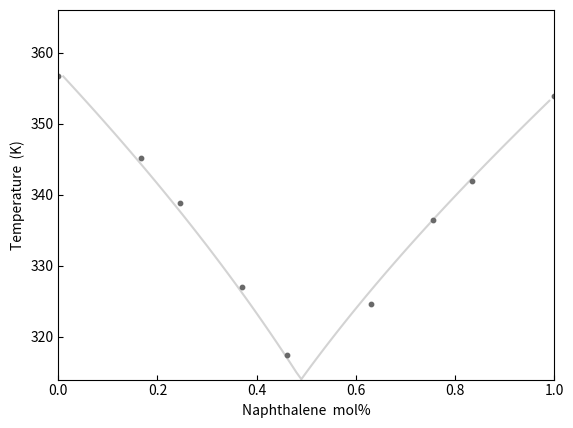

This chart was generated by the following Python code:
import numpy as np
import matplotlib.pyplot as plt


# component 0 = Naphthalene
# component 1 = 1-Chloro-4-nitrobenzene
# Properties
Tm0 = 353.91
Tm1 = 356.77
Hfus0 = 18.811 * 1000
Hfus1 = 15.03 * 1000
R = 8.314


def NRTL(x1: float, T: float) -> dict[int, float]:
    # Binary NRTL
    num_components = 2
    x = {0: x1, 1: 1 - x1}

    # NRTL Parameters
    a = {(0, 1): 0.425142, (1, 0): -0.471558}
    b = {(0, 1): -0.00746743, (1, 0): -0.312964}
    c = 0.5

    tow = {
        (0, 0): 0,
        (0, 1): a[(0, 1)] + b[(0, 1)] / T,
        (1, 0): a[(1, 0)] + b[(1, 0)] / T,
        (1, 1): 0,
    }
    G = {
        (0, 0): 1,
        (0, 1): np.exp(-c * tow[(0, 1)]),
        (1, 0): np.exp(-c * tow[(1, 0)]),
        (1, 1): 1,
    }

    gamma = {}
    for i in range(num_components):
        par_1 = 0
        for j in range(num_components):
            par_1 += x[j] * tow[(j, i)] * G[(j, i)]

        par_2 = 0
        for k in range(num_components):
            par_2 += x[k] * G[(k, i)]

        par_3 = 0
        for j in range(num_components):
            par_4 = 0
            for j in range(num_components):
                par_4 += x[k] * G[(k, j)]

            par_5 = 0
            for m in range(num_components):
                par_5 += x[m] * tow[(m, j)] * G[(m, j)]

            par_6 = 0
            for k in range(num_components):
                par_6 += x[k] * G[(k, j)]

            par_3 += (x[j] * G[(i, j)]) / par_4 * (tow[(i, j)] - par_5 / par_6)

        gamma[i] = np.exp(par_1 / par_2 + par_3)

    return gamma


cal_x0 = np.arange(0.01, 1, 0.01)
cal_T0 = []
cal_T1 = []

# Bisection Method
Tmin = 100
Tmax = 400
tol = 1e-10
for _x in cal_x0:
    for iter in range(5000):
        if iter == 0:
            Tl = Tmin
            Tu = Tmax

        Tr = (Tl + Tu) / 2

        f_Tl = np.log(_x * NRTL(_x, Tl)[0]) + Hfus0 / R * (1 / Tl - 1 / Tm0)
        f_Tr = np.log(_x * NRTL(_x, Tr)[0]) + Hfus0 / R * (1 / Tr - 1 / Tm0)
        f_Tu = np.log(_x * NRTL(_x, Tu)[0]) + Hfus0 / R * (1 / Tu - 1 / Tm0)

        if abs(f_Tl * f_Tr) < tol:
            break
        elif f_Tl * f_Tr < 0:
            Tu = Tr
        elif f_Tl * f_Tr > 0:
            Tl = Tr

    cal_T0.append(Tr)

for _x in cal_x0:
    for iter in range(5000):
        if iter == 0:
            Tl = Tmin
            Tu = Tmax

        Tr = (Tl + Tu) / 2

        f_Tl = np.log((1 - _x) * NRTL((1 - _x), Tl)[1]) + Hfus1 / R * (1 / Tl - 1 / Tm0)
        f_Tr = np.log((1 - _x) * NRTL((1 - _x), Tr)[1]) + Hfus1 / R * (1 / Tr - 1 / Tm0)
        f_Tu = np.log((1 - _x) * NRTL((1 - _x), Tu)[1]) + Hfus1 / R * (1 / Tu - 1 / Tm0)

        if abs(f_Tl * f_Tr) < tol:
            break
        elif f_Tl * f_Tr < 0:
            Tu = Tr
        elif f_Tl * f_Tr > 0:
            Tl = Tr

    cal_T1.append(Tr)

# Experimental Results
exp_x = 1 - np.array([0, 0.1664, 0.2447, 0.3705, 0.5397, 0.6288, 0.7551, 0.8334, 1])
exp_T = np.array(
    [353.91, 341.93, 336.47, 324.65, 317.39, 327.07, 338.87, 345.18, 356.77]
)

cal_T = []
for i in range(len(cal_T0)):
    cal_T.append(max(cal_T0[i], cal_T1[i]))
cal_T = np.array(cal_T)

plt.scatter(exp_x, exp_T, s=10, c="dimgray", zorder=2)
plt.plot(cal_x0, cal_T, c="lightgray", zorder=1)
plt.xlim(0, 1)
plt.ylim(int(min(cal_T)), int(max(cal_T) + 10))
plt.tick_params(axis="y", direction="in")
plt.tick_params(axis="x", direction="in")
plt.xlabel("Naphthalene  mol%")
plt.ylabel("Temperature  (K)")
plt.show()
